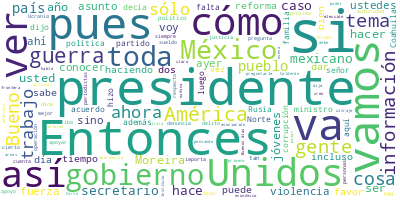

Values plotted in this chart, from the file beside it:
Participante, Texto, Sentimiento, Palabras, Dia, Mes, Anio
PRESIDENTE ANDRES MANUEL LOPEZ OBRADOR, Buenos días., 0.0, 2, 02, 03, 2022
PRESIDENTE ANDRES MANUEL LOPEZ OBRADOR, Vamos a darle la palabra a Elizabeth Gar…, 0.0, 56, 02, 03, 2022
ANA ELIZABETH GARCIA VILCHIS, Buen día, señor presidente; buen día a t…, 0.0, 17, 02, 03, 2022
ANA ELIZABETH GARCIA VILCHIS, Falsean video de televisión rusa para di…, 0.0, 79, 02, 03, 2022
ANA ELIZABETH GARCIA VILCHIS, El video fue borrado, pero se viralizó a…, 0.0, 85, 02, 03, 2022
ANA ELIZABETH GARCIA VILCHIS, Siguiente, por favor. ‘No importa que se…, 0.0, 41, 02, 03, 2022
ANA ELIZABETH GARCIA VILCHIS, El domingo 27 de febrero, con motivo del…, 0.0, 40, 02, 03, 2022
ANA ELIZABETH GARCIA VILCHIS, Dos días antes, la embajada del país car…, 0.0, 58, 02, 03, 2022
ANA ELIZABETH GARCIA VILCHIS, Por cierto, a Ricardo Rojo, que vemos en…, 0.0, 31, 02, 03, 2022
ANA ELIZABETH GARCIA VILCHIS, Pero el desmentido salió en algunos medi…, 0.0, 19, 02, 03, 2022
ANA ELIZABETH GARCIA VILCHIS, ‘No importa —es de Poncho Gutiérrez— no …, 0.0, 53, 02, 03, 2022
ANA ELIZABETH GARCIA VILCHIS, Y por último queremos compartirles una r…, 0.0, 41, 02, 03, 2022
ANA ELIZABETH GARCIA VILCHIS, Los medios de comunicación y las redes s…, 0.0, 44, 02, 03, 2022
ANA ELIZABETH GARCIA VILCHIS, Por si fuera poco, en las redes sociales…, 0.0, 47, 02, 03, 2022
ANA ELIZABETH GARCIA VILCHIS, Desde este espacio hacemos un llamado a …, 0.0, 60, 02, 03, 2022
ANA ELIZABETH GARCIA VILCHIS, Nuestro más sentido pésame a las familia…, 0.0, 13, 02, 03, 2022
ANA ELIZABETH GARCIA VILCHIS, Es cuanto, señor presidente., 0.0, 4, 02, 03, 2022
PRESIDENTE ANDRES MANUEL LOPEZ OBRADOR, Gracias., 0.0, 1, 02, 03, 2022
PRESIDENTE ANDRES MANUEL LOPEZ OBRADOR, Vamos. Ustedes dos. Tú ya estuviste. Tre…, 0.0, 12, 02, 03, 2022
PREGUNTA, Gracias, presidente. Buenos días., 0.0, 4, 02, 03, 2022
PREGUNTA, Judith Sánchez Reyes, corresponsal de Im…, 0.0, 10, 02, 03, 2022
PREGUNTA, Presidente, preguntarle si en las reunio…, 0.0, 60, 02, 03, 2022
PREGUNTA, Entonces, preguntar cómo se les va a apo…, 0.0, 29, 02, 03, 2022
PREGUNTA, Y también preguntar si dentro de estas r…, 0.0, 86, 02, 03, 2022
PRESIDENTE ANDRES MANUEL LOPEZ OBRADOR, Bueno, lo primero es informar que son po…, 0.0, 24, 02, 03, 2022
PRESIDENTE ANDRES MANUEL LOPEZ OBRADOR, Y lo que se está haciendo en estos casos…, 0.0, 43, 02, 03, 2022
PRESIDENTE ANDRES MANUEL LOPEZ OBRADOR, Pero si se necesita ayuda a desplazados,…, 0.0, 79, 02, 03, 2022
PREGUNTA, ¿Hay instancias o dependencias federales…, 0.0, 14, 02, 03, 2022
PRESIDENTE ANDRES MANUEL LOPEZ OBRADOR, Sí, la Secretaría de Seguridad Pública, …, 0.0, 52, 02, 03, 2022
PREGUNTA, Presidente, en lo que tiene que ver con …, 0.0, 58, 02, 03, 2022
PRESIDENTE ANDRES MANUEL LOPEZ OBRADOR, Lo está tratando desde hace ya algunos d…, 0.0, 39, 02, 03, 2022
PREGUNTA, ¿Tocó el tema ayer con el embajador Ken …, 0.0, 9, 02, 03, 2022
PRESIDENTE ANDRES MANUEL LOPEZ OBRADOR, No, pero porque ya lo está atendiendo el…, 0.0, 23, 02, 03, 2022
PREGUNTA, Y ya nada más, para finalizar, president…, 0.0, 38, 02, 03, 2022
PRESIDENTE ANDRES MANUEL LOPEZ OBRADOR, Bueno, primero, decir que ya salieron un…, 0.0, 58, 02, 03, 2022
PREGUNTA, ¿Va a haber un informe?, 0.0, 5, 02, 03, 2022
PRESIDENTE ANDRES MANUEL LOPEZ OBRADOR, Sí, va a haber ahora un reporte, esto es…, 0.0, 11, 02, 03, 2022
PRESIDENTE ANDRES MANUEL LOPEZ OBRADOR, Y todos los que nos pidan refugio en nue…, 0.0, 20, 02, 03, 2022
PRESIDENTE ANDRES MANUEL LOPEZ OBRADOR, Bueno, ahora sí vamos. Quedamos por acá.…, 0.0, 9, 02, 03, 2022
PREGUNTA, Buenos días, presidente., 0.0, 3, 02, 03, 2022
PREGUNTA, Diana Benítez, del periódico El Financie…, 0.0, 6, 02, 03, 2022
PREGUNTA, Preguntarle si tuvo oportunidad de segui…, 0.0, 56, 02, 03, 2022
PREGUNTA, Y también si nos puede hablar de qué hab…, 0.0, 34, 02, 03, 2022
PRESIDENTE ANDRES MANUEL LOPEZ OBRADOR, Bueno, me pareció adecuado, correcto, op…, 0.0, 31, 02, 03, 2022
PRESIDENTE ANDRES MANUEL LOPEZ OBRADOR, Y también el nuevo enfoque que se tiene …, 0.0, 57, 02, 03, 2022
PRESIDENTE ANDRES MANUEL LOPEZ OBRADOR, No se va a poder crecer en América del N…, 0.0, 92, 02, 03, 2022
PRESIDENTE ANDRES MANUEL LOPEZ OBRADOR, Durante algún tiempo se habló de que la …, 0.0, 35, 02, 03, 2022
PRESIDENTE ANDRES MANUEL LOPEZ OBRADOR, Entonces, el presidente Biden ayer habló…, 0.0, 28, 02, 03, 2022
PRESIDENTE ANDRES MANUEL LOPEZ OBRADOR, Inclusive ojalá y se promueva pronto par…, 0.0, 51, 02, 03, 2022
PRESIDENTE ANDRES MANUEL LOPEZ OBRADOR, Porque aquí he dicho que ya hay muchos m…, 0.0, 47, 02, 03, 2022
PRESIDENTE ANDRES MANUEL LOPEZ OBRADOR, Entonces, fueron de las cosas que me par…, 0.0, 13, 02, 03, 2022
PRESIDENTE ANDRES MANUEL LOPEZ OBRADOR, El embajador nos va a acompañar a una re…, 0.0, 54, 02, 03, 2022
PREGUNTA, Entonces, ¿no se tocó este asunto con el…, 0.0, 19, 02, 03, 2022
PRESIDENTE ANDRES MANUEL LOPEZ OBRADOR, No, pero eso ya lo hemos expresado, es m…, 0.0, 61, 02, 03, 2022
PRESIDENTE ANDRES MANUEL LOPEZ OBRADOR, Entonces, nosotros no aceptamos eso, esa…, 0.0, 56, 02, 03, 2022
PRESIDENTE ANDRES MANUEL LOPEZ OBRADOR, Dicen que es para fortalecer a la socied…, 0.0, 102, 02, 03, 2022
PRESIDENTE ANDRES MANUEL LOPEZ OBRADOR, ¿Qué, los de las agencias de Estados Uni…, 0.0, 51, 02, 03, 2022
PRESIDENTE ANDRES MANUEL LOPEZ OBRADOR, Ya les vamos a presentar aquí, a ver si …, 0.0, 71, 02, 03, 2022
PRESIDENTE ANDRES MANUEL LOPEZ OBRADOR, Claudio X. González papá, con todo respe…, 0.0, 59, 02, 03, 2022
PRESIDENTE ANDRES MANUEL LOPEZ OBRADOR, ¿Qué, eso no lo saben en Estados Unidos?…, 0.0, 46, 02, 03, 2022
... 171 more rows
